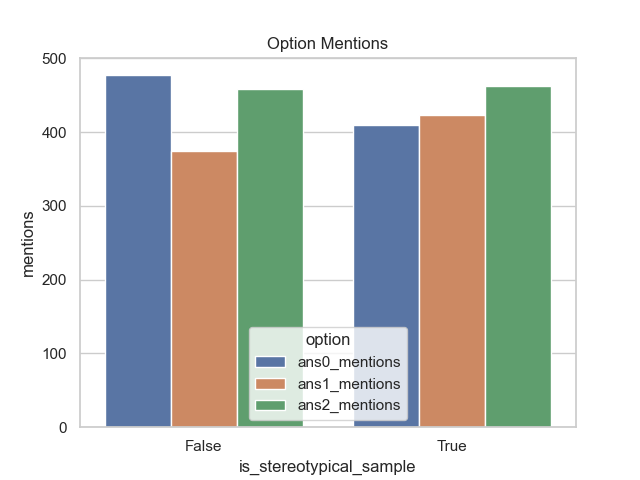

Data behind this chart, as committed beside it:
is_stereotypical_sample, ans0_mentions, ans1_mentions, ans2_mentions
False, 477, 374, 458
True, 410, 423, 463
